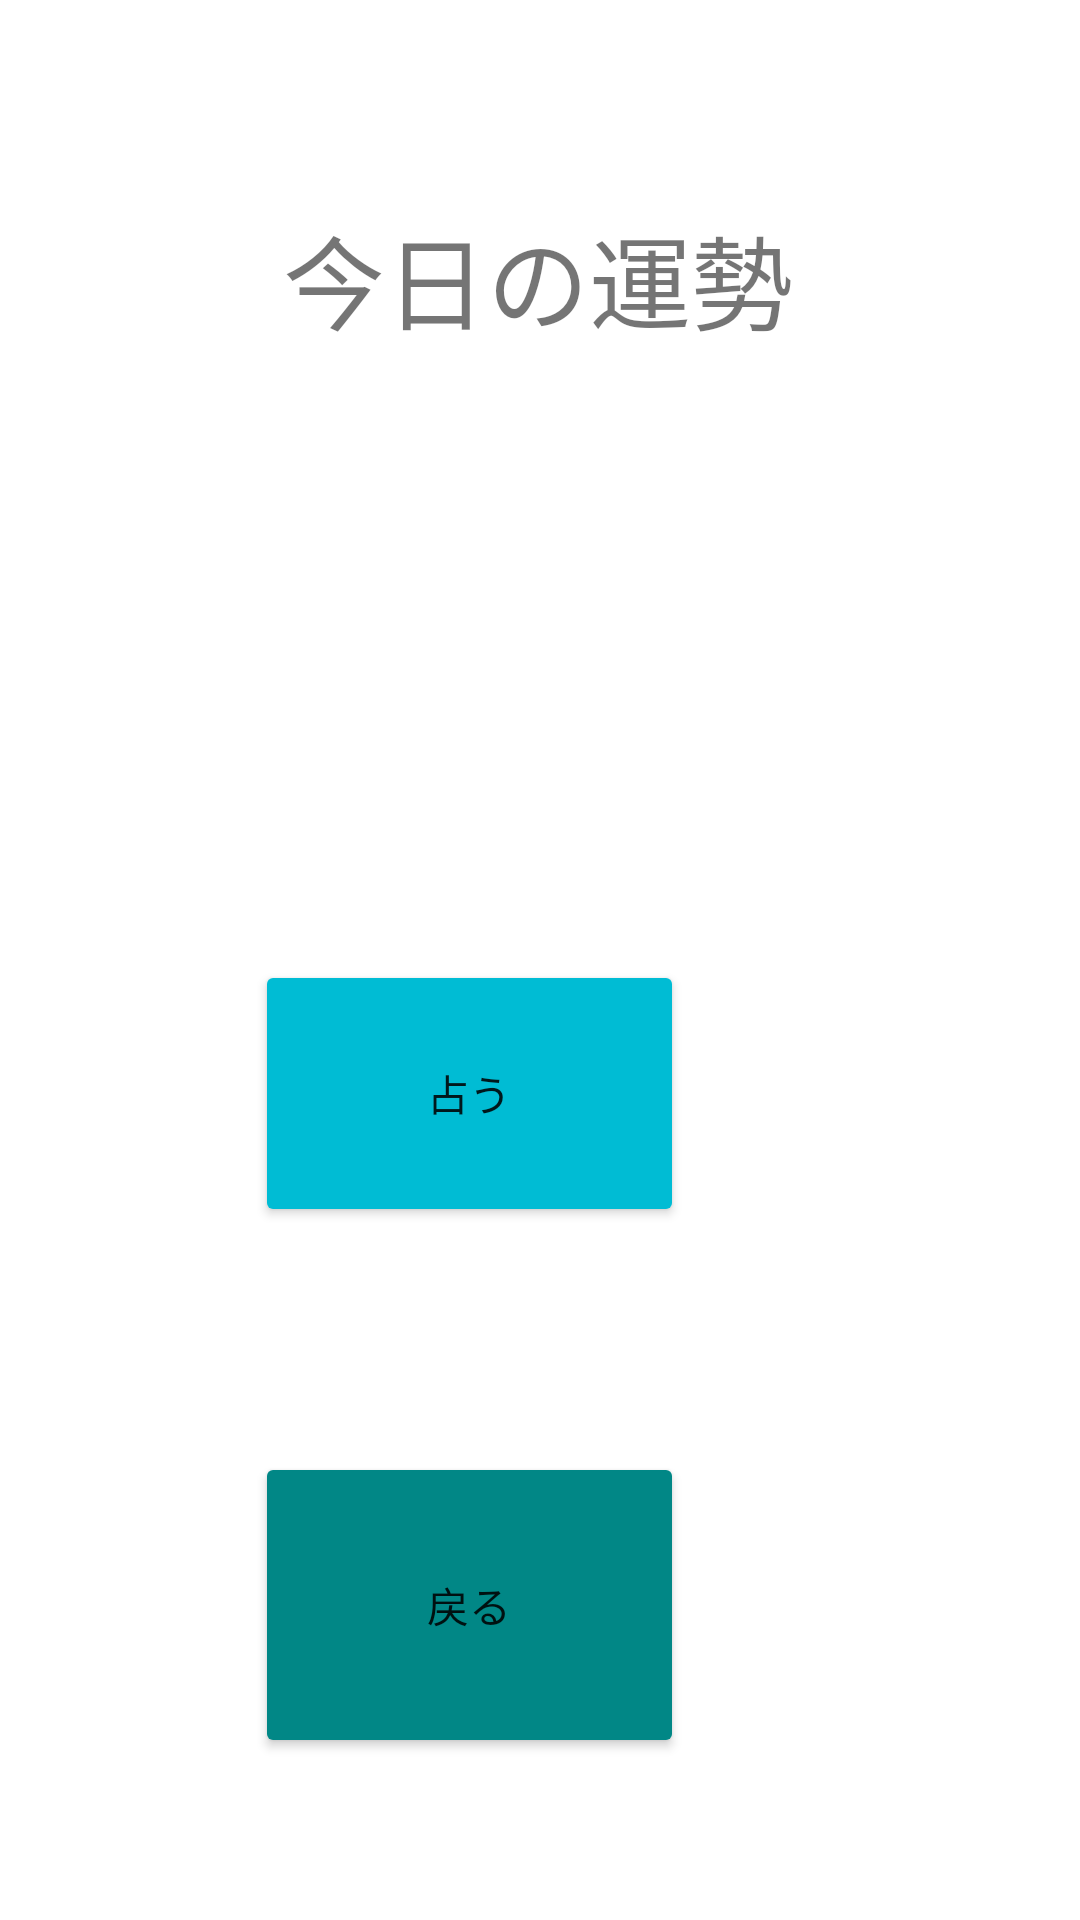

Produce the Android XML layout that renders to this screen, including the resource entries it uses.
<!-- AndroidManifest.xml: application theme Theme.KotlinNoSDK -->
<!-- res/layout/activity_fourth.xml -->
<?xml version="1.0" encoding="utf-8"?>

<androidx.constraintlayout.widget.ConstraintLayout xmlns:android="http://schemas.android.com/apk/res/android"
    xmlns:app="http://schemas.android.com/apk/res-auto"
    xmlns:tools="http://schemas.android.com/tools"
    android:layout_width="match_parent"
    android:layout_height="match_parent"
    tools:context=".FourthActivity">

    <TextView
        android:id="@+id/unsei"
        android:layout_width="wrap_content"
        android:layout_height="wrap_content"
        android:layout_marginTop="68dp"
        android:text="今日の運勢"
        android:textSize="34sp"
        app:layout_constraintEnd_toEndOf="parent"
        app:layout_constraintHorizontal_bias="0.497"
        app:layout_constraintStart_toStartOf="parent"
        app:layout_constraintTop_toTopOf="parent" />

    <Button
        android:id="@+id/uranaiBtn"
        android:layout_width="143dp"
        android:layout_height="89dp"
        android:layout_marginTop="320dp"
        android:layout_marginEnd="132dp"
        android:backgroundTint="#00BCD4"
        android:text="占う"
        app:layout_constraintEnd_toEndOf="parent"
        app:layout_constraintTop_toTopOf="parent" />

    <Button
        android:id="@+id/button6"
        android:layout_width="143dp"
        android:layout_height="102dp"
        android:layout_marginTop="484dp"
        android:layout_marginEnd="132dp"
        android:backgroundTint="@color/design_default_color_secondary_variant"
        android:onClick="onButtonTapped"
        android:text="戻る"
        app:layout_constraintEnd_toEndOf="parent"
        app:layout_constraintTop_toTopOf="parent" />
</androidx.constraintlayout.widget.ConstraintLayout>
<!-- resources referenced by this layout -->
<resources>
  <style name="Theme.KotlinNoSDK" parent="Theme.MaterialComponents.DayNight.DarkActionBar">
          
          <item name="colorPrimary">@color/purple_500</item>
          <item name="colorPrimaryVariant">@color/purple_700</item>
          <item name="colorOnPrimary">@color/white</item>
          
          <item name="colorSecondary">@color/teal_200</item>
          <item name="colorSecondaryVariant">@color/teal_700</item>
          <item name="colorOnSecondary">@color/black</item>
          
          <item name="android:statusBarColor" tools:targetApi="l">?attr/colorPrimaryVariant</item>
          
          
          <item name="windowNoTitle">true</item>
          <item name="windowActionBar">false</item>
          <item name="android:windowFullscreen">true</item>
          <item name="android:windowContentOverlay">@null</item>
          
  
      </style>
  <!-- not gathered from this repository: default colours our renderer supplied (Android Studio template values) -->
  <color name="purple_500">#FF6200EE</color>
  <color name="purple_700">#FF3700B3</color>
  <color name="teal_200">#FF03DAC5</color>
  <color name="teal_700">#FF018786</color>
  <color name="black">#FF000000</color>
  <color name="white">#FFFFFFFF</color>
</resources>
